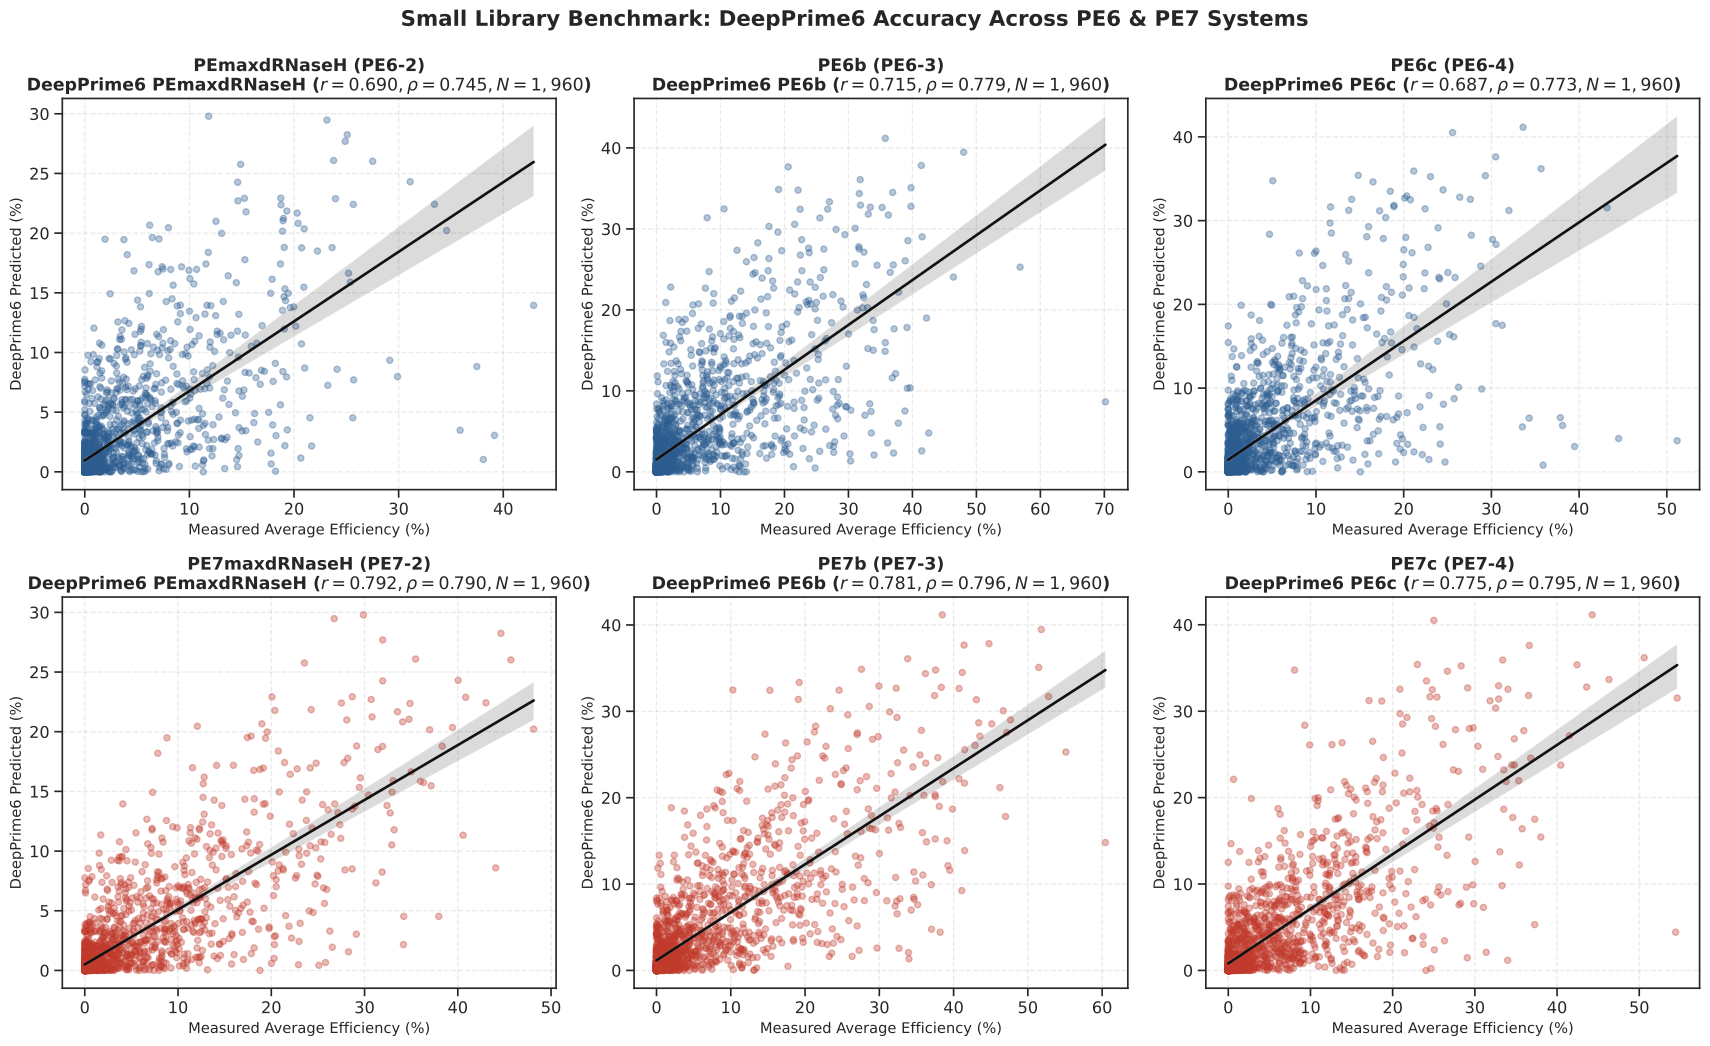

The data file committed next to this chart (first rows):
Evaluation Target, Model Evaluated, DeepPrime-base (Pearson r), DeepPrime-base (Spearman rho), DeepPrime-base (MSE), PRIDICT2.0 (Pearson r), PRIDICT2.0 (Spearman rho), PRIDICT2.0 (MSE), DeepPrime6 (Pearson r), DeepPrime6 (Spearman rho), DeepPrime6 (MSE), Delta Pearson r (vs Base), Delta Spearman rho (vs Base), Delta Pearson r (vs PRIDICT2), Delta Spearman rho (vs PRIDICT2), 95% CI Pearson r, 95% CI Spearman rho, N (Valid Base/DP6), N (Valid PRIDICT2)
PEmaxdRNaseH (PE6-2), DeepPrime6-PEmaxdRNaseH, 0.4161, 0.6232, 23.99, 0.2539, 0.5403, 790.8, 0.6904, 0.7452, 15.12, 0.2743, 0.1221, 0.4365, 0.2049, [0.6447, 0.7340], [0.7218, 0.7641], 1960, 1784
PE6b (PE6-3), DeepPrime6-PE6b, 0.454, 0.641, 76.35, 0.2914, 0.5665, 704.6, 0.7154, 0.7788, 38.09, 0.2613, 0.1378, 0.424, 0.2123, [0.6825, 0.7501], [0.7579, 0.7954], 1960, 1784
PE6c (PE6-4), DeepPrime6-PE6c, 0.3904, 0.5873, 35.66, 0.2395, 0.5139, 772, 0.6871, 0.7727, 25.28, 0.2968, 0.1854, 0.4476, 0.2587, [0.6385, 0.7335], [0.7532, 0.7908], 1960, 1784
PE7maxdRNaseH (PE7-2), DeepPrime6-PEmaxdRNaseH, 0.4511, 0.6373, 56.47, 0.2679, 0.5548, 728.5, 0.7923, 0.7905, 28.05, 0.3412, 0.1532, 0.5244, 0.2357, [0.7623, 0.8200], [0.7712, 0.8063], 1960, 1784
PE7b (PE7-3), DeepPrime6-PE6b, 0.4607, 0.6477, 93.32, 0.2884, 0.568, 689.1, 0.7812, 0.7961, 37.53, 0.3205, 0.1484, 0.4928, 0.2282, [0.7543, 0.8081], [0.7784, 0.8130], 1960, 1784
PE7c (PE7-4), DeepPrime6-PE6c, 0.4255, 0.5975, 61.87, 0.2484, 0.5243, 724.8, 0.7747, 0.795, 25.8, 0.3492, 0.1975, 0.5263, 0.2707, [0.7410, 0.8069], [0.7759, 0.8120], 1960, 1784
